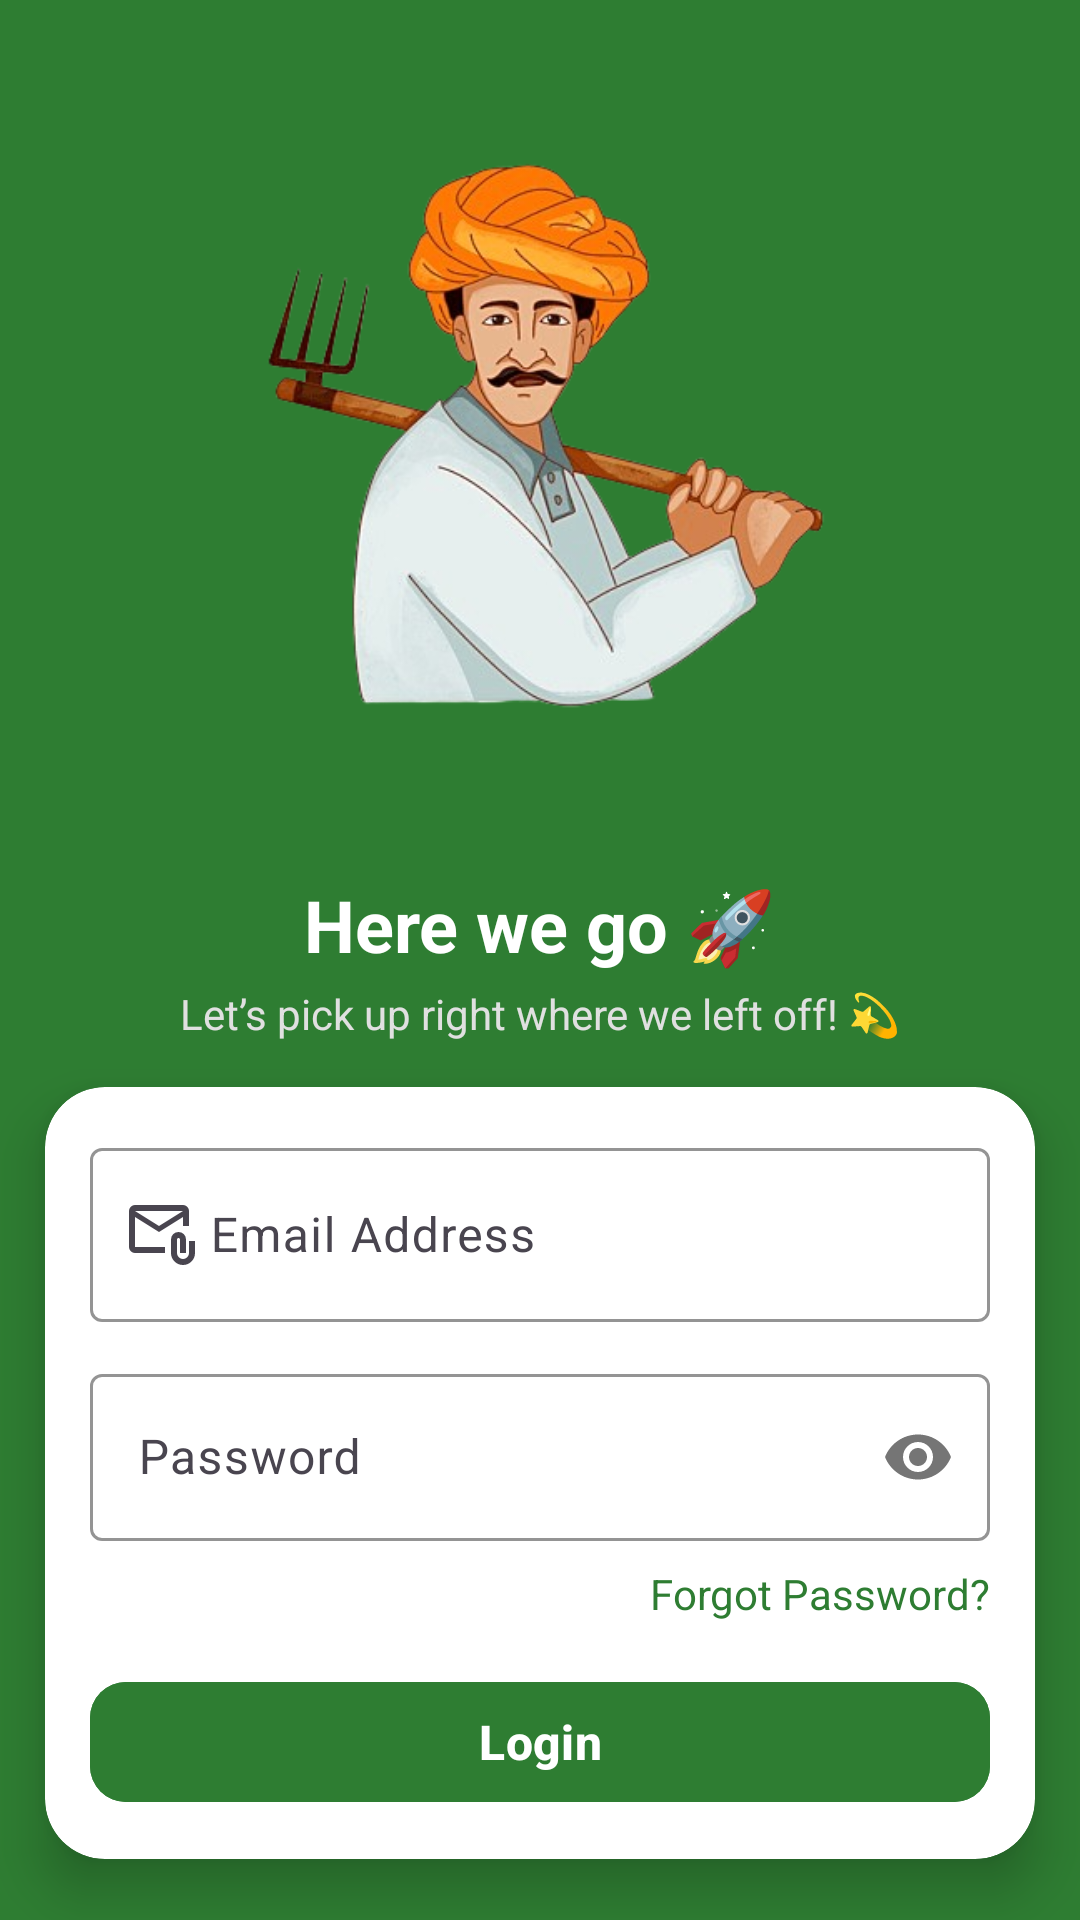

Write the Android layout XML for this screen, with the resource values it uses.
<!-- AndroidManifest.xml: application theme Theme.SIHApp -->
<!-- res/layout/activity_login_screen.xml -->
<?xml version="1.0" encoding="utf-8"?>
<androidx.constraintlayout.widget.ConstraintLayout xmlns:android="http://schemas.android.com/apk/res/android"
    xmlns:app="http://schemas.android.com/apk/res-auto"
    xmlns:tools="http://schemas.android.com/tools"
    android:id="@+id/main"
    android:layout_width="match_parent"
    android:background="@color/primary_green"
    android:layout_height="match_parent"
    tools:context=".ui.LoginScreenActivity">


    <ImageView
        android:id="@+id/loginIllustration"
        android:layout_width="200dp"
        android:layout_height="200dp"
        android:layout_marginTop="48dp"
        android:contentDescription="@null"
        android:src="@drawable/img_kishan3"
        app:layout_constraintEnd_toEndOf="parent"
        app:layout_constraintHorizontal_bias="0.497"
        app:layout_constraintStart_toStartOf="parent"
        app:layout_constraintTop_toTopOf="parent" />

    <TextView
        android:id="@+id/welcomeText"
        android:layout_width="wrap_content"
        android:layout_height="wrap_content"
        android:layout_marginTop="44dp"
        android:text="Here we go 🚀"
        android:textAlignment="center"
        android:textColor="@android:color/white"
        android:textSize="24sp"
        android:textStyle="bold"
        app:layout_constraintEnd_toEndOf="parent"
        app:layout_constraintStart_toStartOf="parent"
        app:layout_constraintTop_toBottomOf="@id/loginIllustration" />

    <TextView
        android:id="@+id/subText"
        android:layout_width="wrap_content"
        android:layout_height="wrap_content"
        android:text="Let’s pick up right where we left off! 💫"
        android:textSize="14sp"
        android:textColor="#E0E0E0"
        android:layout_marginTop="4dp"
        app:layout_constraintTop_toBottomOf="@id/welcomeText"
        app:layout_constraintStart_toStartOf="parent"
        app:layout_constraintEnd_toEndOf="parent" />


    <androidx.cardview.widget.CardView
        android:id="@+id/loginCard"
        android:layout_width="0dp"
        android:layout_height="wrap_content"
        android:layout_margin="15dp"
        android:layout_marginTop="32dp"
        android:backgroundTint="@android:color/white"
        app:cardCornerRadius="20dp"
        app:cardElevation="10dp"
        app:layout_constraintEnd_toEndOf="parent"
        app:layout_constraintStart_toStartOf="parent"
        app:layout_constraintTop_toBottomOf="@id/subText">

        <LinearLayout
            android:layout_width="match_parent"
            android:layout_height="wrap_content"
            android:orientation="vertical"
            android:padding="15dp">


            <com.google.android.material.textfield.TextInputLayout
                android:id="@+id/emailtextfield"
                android:layout_width="match_parent"
                android:layout_height="wrap_content"
                android:hint="Email Address"
                app:cursorColor="@color/primary_green"
                android:textColor="@color/black"
                app:boxStrokeColor="@color/primary_green"
                app:hintTextColor="@color/primary_green"
                app:startIconDrawable="@drawable/ic_email">


                <com.google.android.material.textfield.TextInputEditText
                    android:layout_width="match_parent"
                    android:layout_height="wrap_content"
                    android:drawableStart="@drawable/ic_email"
                    android:drawableTint="@color/black"
                    android:inputType="textEmailAddress"
                    android:textColor="@color/black" />
            </com.google.android.material.textfield.TextInputLayout>


            <com.google.android.material.textfield.TextInputLayout
                android:id="@+id/passwordInputField"
                android:layout_width="match_parent"
                android:layout_height="wrap_content"
                android:layout_marginTop="12dp"
                android:hint="Password"
                app:cursorColor="@color/primary_green"
                android:textColor="@color/black"
                app:boxStrokeColor="@color/primary_green"
                app:hintTextColor="@color/primary_green"
                app:passwordToggleEnabled="true">

                <com.google.android.material.textfield.TextInputEditText
                    android:layout_width="match_parent"
                    android:layout_height="wrap_content"
                    android:drawableStart="@drawable/ic_lock"
                    android:drawablePadding="10dp"
                    android:inputType="textPassword" />
            </com.google.android.material.textfield.TextInputLayout>

            <TextView
                android:id="@+id/forgotPassword"
                android:layout_width="wrap_content"
                android:layout_height="wrap_content"
                android:layout_gravity="end"
                android:layout_marginTop="8dp"
                android:text="Forgot Password?"
                android:textColor="@color/primary_green"
                android:textSize="14sp" />


            <com.google.android.material.button.MaterialButton
                android:id="@+id/loginButton"
                android:layout_width="match_parent"
                android:layout_height="wrap_content"
                android:layout_marginTop="16dp"
                android:backgroundTint="@color/primary_green"
                android:text="Login"
                android:textAllCaps="false"
                android:textColor="@android:color/white"
                android:textSize="16sp"
                android:textStyle="bold"
                app:cornerRadius="12dp" />
        </LinearLayout>
    </androidx.cardview.widget.CardView>

    <TextView
        android:id="@+id/signupOption"
        android:layout_width="wrap_content"
        android:layout_height="wrap_content"
        android:text="Don't have an account? Sign up"
        android:textSize="14sp"
        android:textColor="@android:color/white"
        app:layout_constraintBottom_toBottomOf="parent"
        app:layout_constraintStart_toStartOf="parent"
        app:layout_constraintEnd_toEndOf="parent"
        android:layout_marginBottom="30dp"/>


</androidx.constraintlayout.widget.ConstraintLayout>
<!-- resources referenced by this layout -->
<resources>
  <color name="black">#FF000000</color>
  <color name="primary_green">#2E7D32</color>
  <!-- drawable ic_email (drawable) -->
  <vector xmlns:android="http://schemas.android.com/apk/res/android" android:height="24dp" android:tint="#000000" android:viewportHeight="960" android:viewportWidth="960" android:width="24dp">
        
      <path android:fillColor="@android:color/white" android:pathData="M440,440L120,240L120,640Q120,640 120,640Q120,640 120,640L520,640L520,720L120,720Q87,720 63.5,696.5Q40,673 40,640L40,160Q40,127 63.5,103.5Q87,80 120,80L760,80Q793,80 816.5,103.5Q840,127 840,160L840,360L760,360L760,240L440,440ZM440,360L760,160L120,160L440,360ZM760,880Q694,880 647,833Q600,786 600,720L600,540Q600,498 629,469Q658,440 700,440Q742,440 771,469Q800,498 800,540L800,720L720,720L720,540Q720,532 714,526Q708,520 700,520Q692,520 686,526Q680,532 680,540L680,720Q680,753 703.5,776.5Q727,800 760,800Q793,800 816.5,776.5Q840,753 840,720L840,560L920,560L920,720Q920,786 873,833Q826,880 760,880ZM120,240L120,160L120,160L120,240L120,640Q120,640 120,640Q120,640 120,640L120,640L120,540Q120,482 120,441Q120,400 120,400L120,400L120,240Z"/>
      
  </vector>
  <!-- drawable img_kishan3: png bitmap (drawable, 130291 bytes) -->
  <style name="Theme.SIHApp" parent="Base.Theme.SIHApp" />
  <style name="Base.Theme.SIHApp" parent="Theme.Material3.DayNight.NoActionBar">
          
          
      </style>
</resources>
